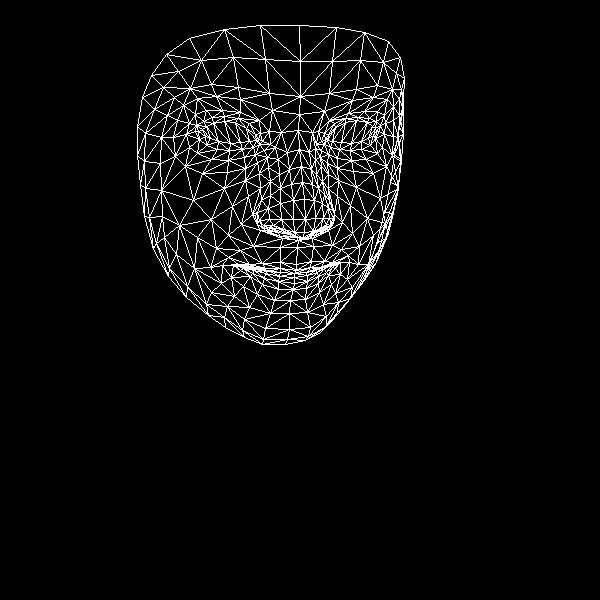

The file beside this chart, header and first rows:
, x, y
0, 296, 264
1, 304, 232
2, 298, 240
3, 291, 184
4, 305, 219
5, 304, 199
6, 299, 149
7, 205, 136
8, 299, 114
9, 300, 96
10, 299, 25
11, 296, 270
12, 294, 273
13, 294, 273
14, 294, 273
15, 294, 277
16, 294, 283
17, 293, 289
18, 290, 300
19, 302, 238
20, 289, 234
21, 151, 75
22, 242, 149
23, 229, 150
24, 217, 149
25, 199, 139
26, 253, 147
27, 224, 116
28, 238, 118
29, 212, 117
30, 203, 121
31, 189, 147
32, 244, 319
33, 198, 131
34, 145, 133
35, 173, 137
36, 232, 206
37, 280, 262
38, 280, 272
39, 262, 263
40, 249, 264
41, 266, 271
42, 255, 269
43, 231, 277
44, 294, 232
45, 293, 219
46, 183, 105
47, 259, 173
48, 259, 220
49, 257, 212
50, 193, 200
51, 293, 200
52, 216, 96
53, 197, 98
54, 166, 54
55, 272, 110
56, 249, 123
57, 222, 265
58, 153, 249
59, 267, 228
... 408 more rows
